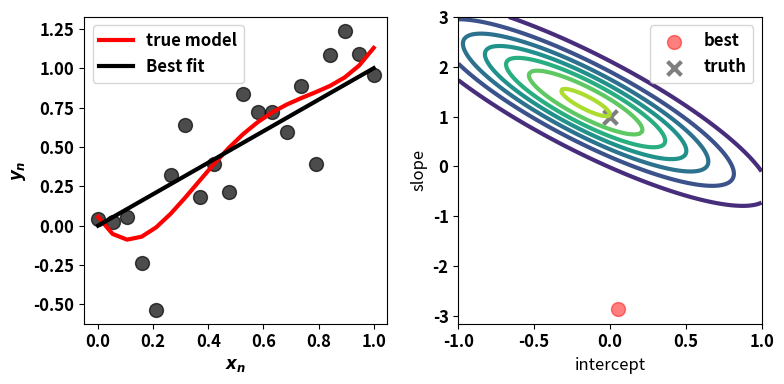

Source code (Python):
import numpy as np
import matplotlib.pyplot as plt

class LinearModel:
    """LinearModel
    Abstract class that defines the interface for linear models
    """
    def __init__(self, params):
        self._params = np.array(params)

    @property
    def params(self):
        return self._params

    @params.setter
    def params(self, values):
        self._params[...] = values

    def __len__(self):
        return len(self._params)

    def __call__(self, x):
        return self._eval(x)

    def _eval(self, x):
        msg = 'Needs to implemented by subclass'
        raise NotImplementedError(msg)

    
class StraightLine(LinearModel):

    def __init__(self, params):
        
        msg = 'A straight line has only two parameters: slope and intercept'
        assert len(params) == 2, msg
    
        super().__init__(params)

    def _eval(self, x):
        return self._params[0] + self._params[1] * x

class PolyCurve(LinearModel):
    
# [redacted]
    def __init__(self, params, M):
        
        super().__init__(params)
        
        self.M = M 
        
        assert len(params) == M+1
     
    def _eval(self, x):
        
        # evaluate the polynomial 
        
        return np.polyval(self._params[::-1], x)

# [redacted]
## - separate noise model (Gaussian) from forward model
## - class name 'ComputeParameters' suggests that this is a very general
##   class, whereas in fact it mainly evaluates the design matrix for
##   the polynomial basis functions
## - assumes that input 'x' is always [0, 1] evenly sampled
## - seems to be an example of a 'god object' since it does several things:
##   evaluating the design matrix, adding the noise, computing the least-
##   squares estimator => better separate this functionality into different
##   objects or make it part of LinearModel (evaluating the design matrix
##   could be done by LinearModel...)
##
class ComputeParameters:
    """
    Class that provides the input (design matrix), output
    (response vector) and estimated polynomial regression coefficients
    """
    def __init__(self, N, M, sigma):
        
        self._N = int(N) # number of dependent variable
        self._M = int(M) # degree of the polynomial
        self._sigma = sigma
    
    def get_input(self):
        
        # Forming the design matrix X
        
# [redacted]
        return np.power.outer(np.linspace(0., 1., self._N), range(self._M+1))

    def get_output(self):
# [redacted]
## the parameters
        
        # creating a response vector y
        
        noise = np.random.standard_normal(self._N) * self._sigma
# [redacted]
        
        temp = np.linspace(0., 1., self._N)
        
        return np.add(noise, temp)
    

    def compute_params(self, x, y):
        
        # Implementing the normal equation for estimating regression coefficents
                            
        return np.linalg.pinv(x.T@x)@x.T@y 

class Cost:
    """Cost
    Fit criterion that will be minimized to obtain the model that explains
    the data best
    """
    def __init__(self, data, model):

        assert isinstance(model, LinearModel)

        self.data = np.array(data)
        self.model = model

    @property
    def x(self):
        return self.data[:,0] 

    @property
    def y(self):
        return self.data[:,1]  

    @property
    def residuals(self):
        
        return self.y - self.model(self.x)

    def __call__(self, params=None):
        
        if params is not None:
            self.model.params = params
            
        return self._eval(self.residuals)

    def _eval(self, residuals):
        
        msg = 'Needs to be implemented by subclass'
        return NotImplementedError(msg)

    
class LeastSquares(Cost):

    def _eval(self, residuals):
        return 0.5 * residuals.dot(residuals)
    
    
if __name__ == '__main__':
    
    
    M = 4 #degree of the polynomial
    N = 20 #number of dependent variables
    sigma = 0.2
    
    par = ComputeParameters(N, M, sigma)
    
    x = par.get_input()
    y = par.get_output()
        
    params_poly = par.compute_params(x,y)
    print("The regression coefficients are", params_poly)
    
    data = np.concatenate([np.reshape(x[:,1],[len(x),-1]), np.reshape(y,[len(y),-1])], axis = 1)
        
    poly = PolyCurve(params_poly, M)
    
    poly.params = params_poly
    
    # true fit 
    params_true = [0., 1.]
    line = StraightLine(params_true)
        
    ## show true model and best fit
    plt.rc('lines', lw=3)
    plt.rc('font', weight='bold', size=12)   
    fig, axes = plt.subplots(1, 2, figsize=(8, 4))

    ax = axes[0]    
    ax.scatter(x[:,1], y, s=100, color='k', alpha=0.7)
    ax.plot(x[:,1], poly(x[:,1]),color='r', label='true model')
    ax.plot(x[:,1], line(x[:,1]),color='k', label='Best fit')
    ax.set_xlabel(r'$x_n$')
    ax.set_ylabel(r'$y_n$')
    ax.legend()
    
    
    # fit criteria    
    lsq = LeastSquares(data, line)

    # grid for cost function    
    n_grid = int(1e2)
    intercept_axis = np.linspace(-1., 1., n_grid)
    slope_axis = np.linspace(-1., 3., n_grid)
    grid = np.meshgrid(intercept_axis, slope_axis)
    grid = np.reshape(grid, (2, -1)).T
    costs = np.array([lsq(params) for params in grid])
    
    ax = axes[1]
    ax.contour(intercept_axis, slope_axis, np.exp(-0.5*costs.reshape(n_grid, -1)))
    ax.scatter(*params_poly[:2], s=100, color='r', alpha=0.5, label='best')
    ax.scatter(*params_true, s=100, color='k', marker='x', alpha=0.5, label='truth')    
    ax.set_xlabel('intercept')
    ax.set_ylabel('slope')
    ax.legend()
    fig.tight_layout()
